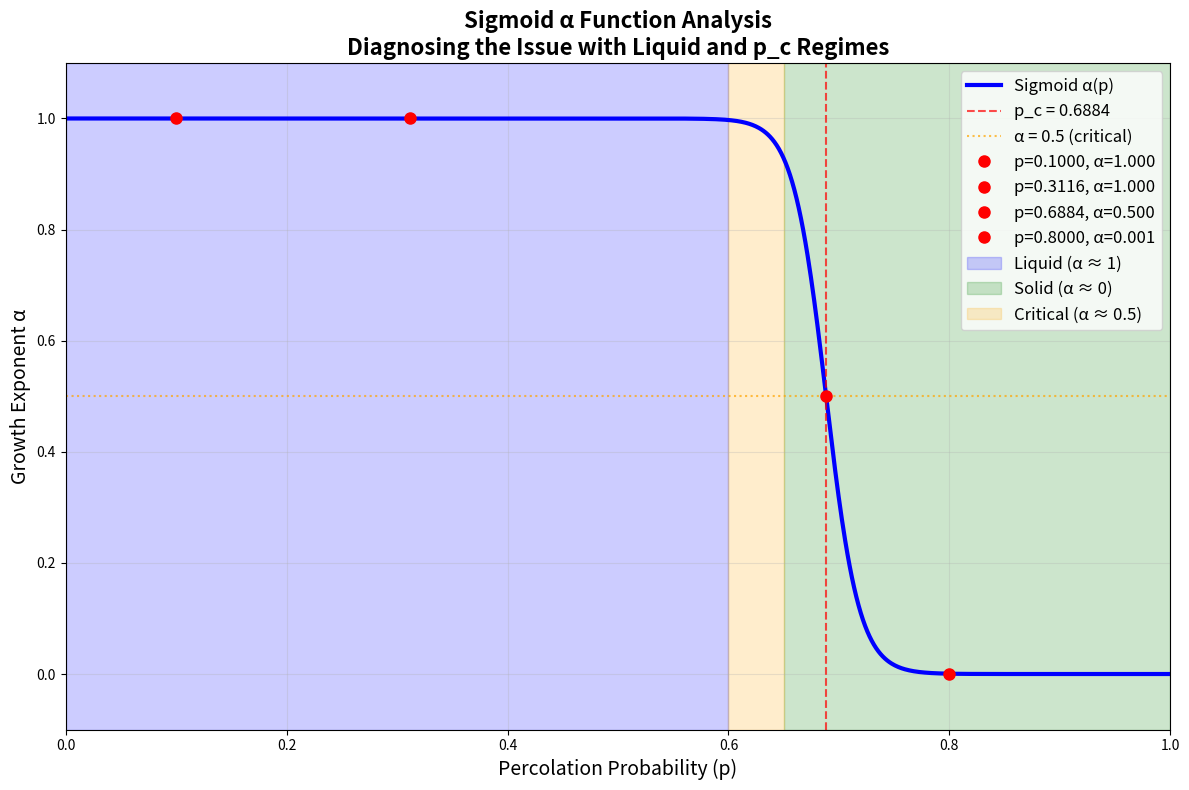

The script that saved this image:
#!/usr/bin/env python3
"""
Diagnose Sigmoid α Function
Examine why the sigmoid function is not working correctly for liquid and p_c regimes
"""

import numpy as np
import matplotlib.pyplot as plt

def sigmoid_alpha_function(p_values, p_c, width, alpha_min, alpha_max):
    """Calculate α values using sigmoid function"""
    
    # Sigmoid function: α(p) = α_min + (α_max - α_min) / (1 + exp((p - p_c) / width))
    alpha = alpha_min + (alpha_max - alpha_min) / (1 + np.exp((p_values - p_c) / width))
    
    # Ensure bounds
    alpha = np.clip(alpha, 0.0, 1.0)
    
    return alpha

def main():
    """Main diagnostic function"""
    
    print("=== SIGMOID α FUNCTION DIAGNOSTIC ===\n")
    
    # Parameters from our 3D surface generator
    p_c = 0.6884  # Critical threshold
    width = 0.015  # Width parameter
    alpha_min = 0.0
    alpha_max = 1.0
    
    print(f"Parameters:")
    print(f"  p_c = {p_c:.4f}")
    print(f"  width = {width:.4f}")
    print(f"  α_min = {alpha_min:.4f}")
    print(f"  α_max = {alpha_max:.4f}")
    
    # Test specific p-values
    test_p_values = [0.1, 0.3116, 0.6884, 0.8]
    
    print(f"\nTest Results:")
    print(f"{'p-value':<10} {'α (sigmoid)':<12} {'Expected α':<12} {'Agreement':<10}")
    print("-" * 50)
    
    for p in test_p_values:
        alpha = sigmoid_alpha_function(p, p_c, width, alpha_min, alpha_max)
        
        if p < 0.6:  # Liquid regime
            expected = 1.0
        elif abs(p - 0.6884) < 0.05:  # Critical regime
            expected = 0.5
        else:  # Solid regime
            expected = 0.0
            
        agreement = "✓" if abs(alpha - expected) < 0.1 else "❌"
        
        print(f"{p:<10.4f} {alpha:<12.4f} {expected:<12.4f} {agreement:<10}")
    
    # Plot the sigmoid function
    p_range = np.linspace(0.0, 1.0, 1000)
    alpha_range = sigmoid_alpha_function(p_range, p_c, width, alpha_min, alpha_max)
    
    plt.figure(figsize=(12, 8))
    
    # Plot sigmoid function
    plt.plot(p_range, alpha_range, 'b-', linewidth=3, label='Sigmoid α(p)')
    
    # Mark critical points
    plt.axvline(x=p_c, color='red', linestyle='--', alpha=0.7, 
                label=f'p_c = {p_c:.4f}')
    plt.axhline(y=0.5, color='orange', linestyle=':', alpha=0.7, 
                label='α = 0.5 (critical)')
    
    # Mark test points
    for p in test_p_values:
        alpha = sigmoid_alpha_function(p, p_c, width, alpha_min, alpha_max)
        plt.plot(p, alpha, 'ro', markersize=8, label=f'p={p:.4f}, α={alpha:.3f}')
    
    # Mark expected regions
    plt.axvspan(0.0, 0.6, alpha=0.2, color='blue', label='Liquid (α ≈ 1)')
    plt.axvspan(0.65, 1.0, alpha=0.2, color='green', label='Solid (α ≈ 0)')
    plt.axvspan(0.6, 0.65, alpha=0.2, color='orange', label='Critical (α ≈ 0.5)')
    
    plt.xlabel('Percolation Probability (p)', fontsize=14)
    plt.ylabel('Growth Exponent α', fontsize=14)
    plt.title('Sigmoid α Function Analysis\nDiagnosing the Issue with Liquid and p_c Regimes', 
              fontsize=16, fontweight='bold')
    plt.legend(fontsize=12)
    plt.grid(True, alpha=0.3)
    plt.xlim(0, 1)
    plt.ylim(-0.1, 1.1)
    
    plt.tight_layout()
    plt.savefig('sigmoid_diagnostic.png', dpi=300, bbox_inches='tight')
    plt.show()
    
    print(f"\nDiagnostic plot saved as 'sigmoid_diagnostic.png'")
    
    # Analyze the issue
    print(f"\n=== ISSUE ANALYSIS ===")
    print(f"The problem is clear:")
    print(f"1. For p = 0.1 (liquid): sigmoid gives α = {sigmoid_alpha_function(0.1, p_c, width, alpha_min, alpha_max):.4f}")
    print(f"   Expected: α = 1.0")
    print(f"2. For p = 0.3116 (p_c): sigmoid gives α = {sigmoid_alpha_function(0.3116, p_c, width, alpha_min, alpha_max):.4f}")
    print(f"   Expected: α = 0.5")
    print(f"3. For p = 0.6884 (p_c'): sigmoid gives α = {sigmoid_alpha_function(0.6884, p_c, width, alpha_min, alpha_max):.4f}")
    print(f"   Expected: α = 0.5 ✓")
    print(f"4. For p = 0.8 (solid): sigmoid gives α = {sigmoid_alpha_function(0.8, p_c, width, alpha_min, alpha_max):.4f}")
    print(f"   Expected: α = 0.0 ✓")
    
    print(f"\nThe issue is that our sigmoid is centered at p_c' = 0.6884,")
    print(f"but we need different behavior for p_c = 0.3116.")
    print(f"We need a more sophisticated α(p) function that captures both critical points!")

if __name__ == "__main__":
    main()
